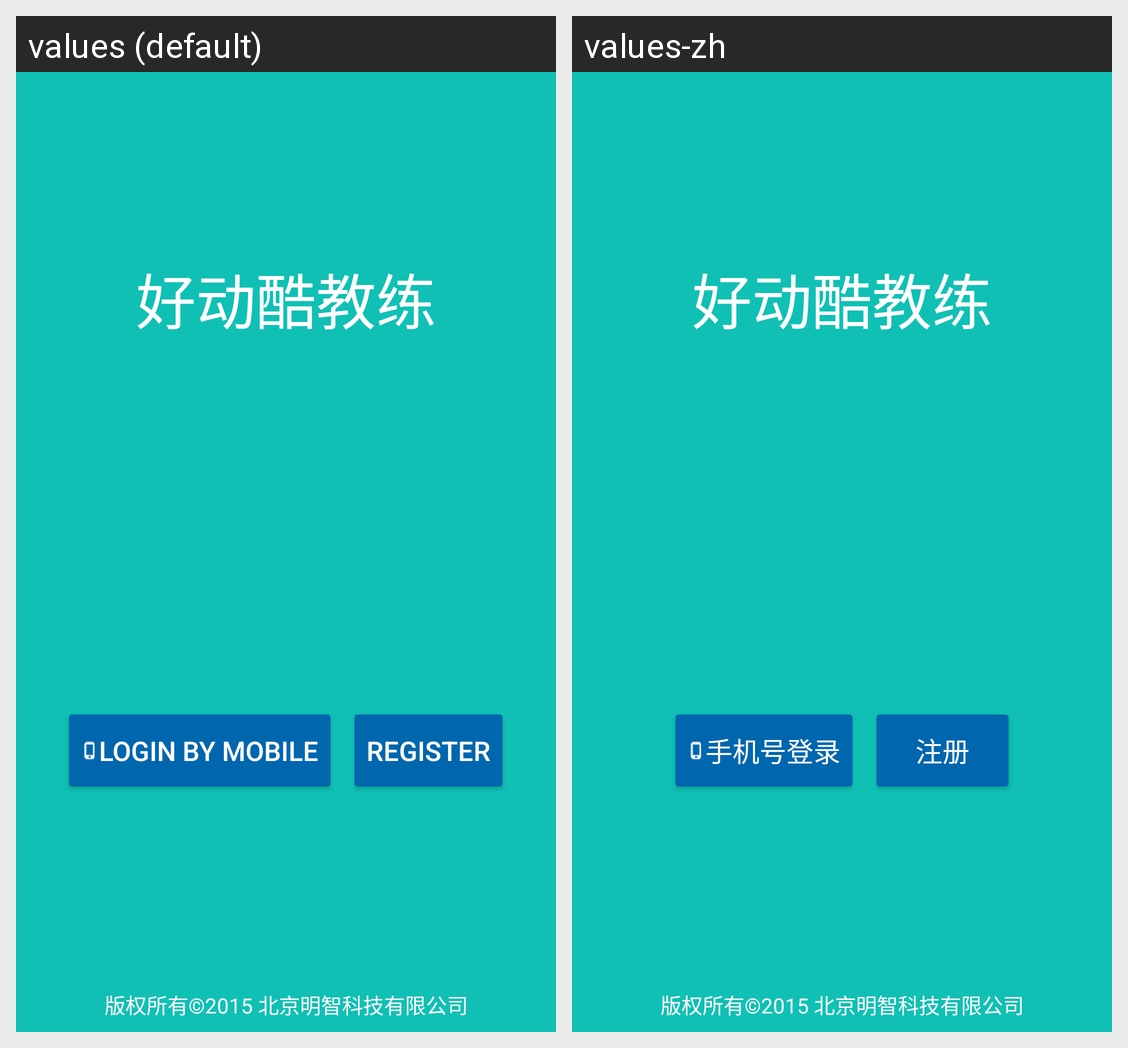

Locale-by-locale string values for the Android screen shown in this grid:
Android screen res/layout/activity_pre_login.xml rendered under 2 locales, left to right: values (default), values-zh. Device: Nexus 5 (rendered at 1080×1920; each locale shown at half size, 540×960, under a caption strip naming it); theme AppTheme.
Strings drawn on this screen, with the default value and each locale's value (text and hints the layout hard-codes, and strings that could not be matched under every locale, appear in the picture but are not listed):

title_login_by_mobile
  values: Login By Mobile
  values-zh: 手机号登录

title_register
  values: Register
  values-zh: 注册
